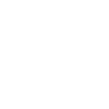
t = 0.00 s
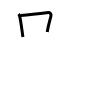
t = 2.00 s
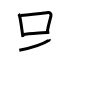
t = 4.00 s
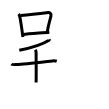
t = 6.00 s
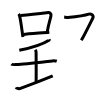
t = 8.00 s
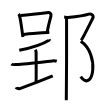
t = 10.00 s

The animated SVG that drew these frames (rendered in a browser with its animation timeline set to each time). Animation: 10 SMIL elements (animate=10); one cycle of 10.00 s.

<svg width="109px" height="109px" viewBox="0 0 px 109px" xmlns="http://www.w3.org/2000/svg" xmlns:xlink="http://www.w3.org/1999/xlink" xml:space="preserve" version="1.1"  baseProfile="full">
<path d="M18.54,14.06c0.35,0.4,0.71,0.73,0.87,1.22c1.22,3.92,2.2,12.48,3.51,21.79" style="fill:none;stroke:black;stroke-width:3;opacity:0">
  <animate attributeType="CSS" attributeName="opacity" from="0" to="1" begin="0s" dur="1s" repeatCount="Indefinite" fill="freeze" />
</path>
<path d="M20.73,15.41c9.27-0.66,23.43-2.34,27.88-2.89c1.63-0.2,2.6,2.04,2.37,3.24c-0.96,4.94-2.14,6.62-3.77,16.32" style="fill:none;stroke:black;stroke-width:3;opacity:0">
  <animate attributeType="CSS" attributeName="opacity" from="0" to="1" begin="1s" dur="1s" repeatCount="Indefinite" fill="freeze" />
</path>
<path d="M23.27,34.48c5.22-0.63,19.44-1.66,26.07-2.29" style="fill:none;stroke:black;stroke-width:3;opacity:0">
  <animate attributeType="CSS" attributeName="opacity" from="0" to="1" begin="2s" dur="1s" repeatCount="Indefinite" fill="freeze" />
</path>
<path d="M49.2,39.25c0.08,0.26,0.31,0.75-0.16,1.04c-5.85,3.67-14.5,7.04-29.75,10" style="fill:none;stroke:black;stroke-width:3;opacity:0">
  <animate attributeType="CSS" attributeName="opacity" from="0" to="1" begin="3s" dur="1s" repeatCount="Indefinite" fill="freeze" />
</path>
<path d="M11.34,64.18c0.97,0.77,4.16,0.37,5.16,0.33c7.25-0.26,23.67-2.22,35.8-3.59c1.21-0.14,2.63-0.31,4.44,0.36" style="fill:none;stroke:black;stroke-width:3;opacity:0">
  <animate attributeType="CSS" attributeName="opacity" from="0" to="1" begin="4s" dur="1s" repeatCount="Indefinite" fill="freeze" />
</path>
<path d="M35.37,49.65c0.74,1.28,0.74,2.05,0.74,3.07c0,7.16,0.19,22.55,0,29.72" style="fill:none;stroke:black;stroke-width:3;opacity:0">
  <animate attributeType="CSS" attributeName="opacity" from="0" to="1" begin="5s" dur="1s" repeatCount="Indefinite" fill="freeze" />
</path>
<path d="M16,87.45c0.57,1.25,3.5,1.4,4.51,1.02c9.99-3.72,21.52-8.16,32.23-12.57" style="fill:none;stroke:black;stroke-width:3;opacity:0">
  <animate attributeType="CSS" attributeName="opacity" from="0" to="1" begin="6s" dur="1s" repeatCount="Indefinite" fill="freeze" />
</path>
<path d="M64.17,17.08c0.88,0.09,2.43,0.6,3.57,0.49c5.76-0.57,18.43-2.46,21-3.37c3.16-1.13,5.31,1.63,3.91,4.26c-1.4,2.63-8.89,18.08-11.35,21.84" style="fill:none;stroke:black;stroke-width:3;opacity:0">
  <animate attributeType="CSS" attributeName="opacity" from="0" to="1" begin="7s" dur="1s" repeatCount="Indefinite" fill="freeze" />
</path>
<path d="M80.77,41.36c19.48,12.89,12.48,52.14-0.1,35.35" style="fill:none;stroke:black;stroke-width:3;opacity:0">
  <animate attributeType="CSS" attributeName="opacity" from="0" to="1" begin="8s" dur="1s" repeatCount="Indefinite" fill="freeze" />
</path>
<path d="M66.52,18.58c0.02,0.1,0.04,1.77,0.05,2.91c0.14,11.72-0.07,72.34-0.28,78.76" style="fill:none;stroke:black;stroke-width:3;opacity:0">
  <animate attributeType="CSS" attributeName="opacity" from="0" to="1" begin="9s" dur="1s" repeatCount="Indefinite" fill="freeze" />
</path>
</svg>
